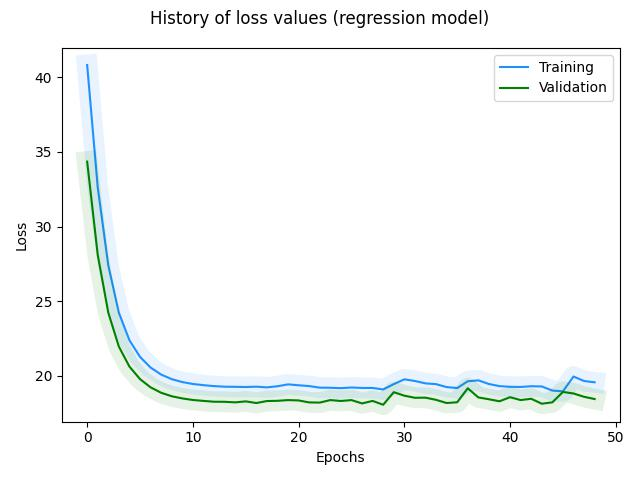

Source data for this figure (header and first rows):
, loss, rmse, mse, mae, val_loss, val_rmse, val_mse, val_mae, _timestamp, _runtime
0, 40.81, 32.2, 1037, 20.26, 34.35, 29, 841, 18.45, 1723558052, 10
1, 32.63, 30.72, 943.6, 19.46, 28.11, 28.44, 808.7, 18.29, 1723558052, 10
2, 27.39, 30.24, 914.6, 19.32, 24.23, 28.08, 788.5, 18.22, 1723558052, 10
3, 24.23, 29.93, 895.8, 19.25, 21.96, 27.84, 775.1, 18.18, 1723558052, 10
4, 22.38, 29.74, 884.5, 19.21, 20.62, 27.7, 767.1, 18.16, 1723558052, 10
5, 21.27, 29.58, 874.8, 19.18, 19.78, 27.53, 758, 18.14, 1723558052, 10
6, 20.56, 29.41, 864.8, 19.16, 19.23, 27.38, 749.5, 18.13, 1723558052, 10
7, 20.09, 29.26, 855.9, 19.14, 18.87, 27.23, 741.6, 18.12, 1723558053, 11
8, 19.78, 29.2, 852.5, 19.14, 18.64, 27.18, 738.9, 18.12, 1723558053, 11
9, 19.59, 29.04, 843.2, 19.13, 18.49, 27.04, 731.3, 18.11, 1723558053, 11
10, 19.46, 29.04, 843.3, 19.13, 18.39, 27.19, 739.1, 18.12, 1723558053, 11
11, 19.38, 29.01, 841.6, 19.13, 18.33, 27.05, 731.7, 18.11, 1723558053, 11
12, 19.32, 29.08, 845.6, 19.12, 18.27, 27.21, 740.4, 18.1, 1723558053, 11
13, 19.28, 29.12, 848, 19.11, 18.27, 27, 729.3, 18.1, 1723558053, 11
14, 19.27, 28.93, 837.1, 19.1, 18.23, 27.13, 736.3, 18.05, 1723558053, 11
15, 19.25, 29.12, 847.8, 19.07, 18.29, 26.72, 714.1, 18.08, 1723558053, 11
16, 19.28, 28.79, 828.6, 19.06, 18.18, 27.27, 743.8, 17.97, 1723558053, 11
17, 19.23, 29.07, 844.9, 19, 18.32, 26.46, 700, 18.05, 1723558053, 11
18, 19.31, 28.81, 830.2, 19.03, 18.33, 26.75, 715.8, 18.03, 1723558053, 11
19, 19.43, 28.25, 798.3, 19.12, 18.38, 27.25, 742.4, 18.08, 1723558053, 11
20, 19.37, 29.23, 854.4, 19.09, 18.36, 26.6, 707.6, 18.09, 1723558053, 11
21, 19.32, 28.74, 826.3, 19.08, 18.22, 27.1, 734.6, 18.03, 1723558053, 11
22, 19.21, 29.04, 843.2, 19.03, 18.21, 26.59, 706.8, 18.02, 1723558053, 11
23, 19.21, 28.57, 816, 19, 18.38, 28.44, 808.9, 18.16, 1723558053, 11
24, 19.18, 28.97, 839.2, 18.93, 18.32, 26.05, 678.4, 18.05, 1723558053, 11
25, 19.22, 28.56, 815.4, 18.95, 18.38, 26.06, 679, 18.09, 1723558053, 11
26, 19.19, 28.58, 816.9, 18.9, 18.16, 26.22, 687.4, 17.84, 1723558054, 12
27, 19.19, 28.7, 823.7, 18.87, 18.33, 25.9, 670.8, 17.99, 1723558054, 12
28, 19.09, 28.19, 794.4, 18.74, 18.07, 27.33, 746.8, 17.7, 1723558054, 12
29, 19.45, 28.32, 802.1, 19.07, 18.91, 25.41, 645.9, 18.51, 1723558054, 12
30, 19.77, 28.57, 816.5, 19.32, 18.68, 27.74, 769.6, 18.16, 1723558054, 12
31, 19.66, 28.5, 812, 19.14, 18.54, 26.8, 718.1, 18.04, 1723558054, 12
32, 19.5, 29.07, 845, 19.02, 18.54, 26.37, 695.6, 18.08, 1723558054, 12
33, 19.45, 28.58, 816.6, 19.01, 18.4, 26.07, 679.5, 18, 1723558054, 12
34, 19.25, 28.47, 810.5, 18.85, 18.18, 27.12, 735.6, 17.74, 1723558054, 12
35, 19.19, 28.56, 815.7, 18.71, 18.23, 27.16, 737.7, 17.69, 1723558054, 12
36, 19.64, 28.21, 795.6, 19.05, 19.17, 25.24, 637.1, 18.56, 1723558054, 12
37, 19.7, 27.95, 781.4, 19.14, 18.56, 27.16, 737.5, 18.05, 1723558054, 12
38, 19.46, 29.27, 856.8, 18.96, 18.44, 26.02, 676.9, 17.95, 1723558054, 12
39, 19.32, 28.34, 803.4, 18.85, 18.3, 26.05, 678.4, 17.87, 1723558054, 12
40, 19.27, 28.43, 808.4, 18.87, 18.57, 25.48, 649.2, 18.2, 1723558054, 12
41, 19.26, 28.32, 802.3, 18.89, 18.38, 26.92, 724.8, 17.99, 1723558054, 12
42, 19.31, 29.03, 842.7, 18.91, 18.47, 25.74, 662.3, 18.06, 1723558054, 12
43, 19.29, 28.13, 791.5, 18.9, 18.14, 26.51, 703, 17.77, 1723558054, 12
44, 19.02, 28.46, 810.2, 18.66, 18.23, 25.51, 650.8, 17.87, 1723558054, 12
45, 18.97, 28.08, 788.6, 18.6, 18.93, 29.21, 853.1, 18.55, 1723558054, 12
46, 19.96, 27.61, 762.2, 19.55, 18.82, 25.6, 655.3, 18.35, 1723558054, 12
47, 19.66, 29.12, 848, 19.15, 18.6, 26.8, 718.4, 18.06, 1723558054, 12
48, 19.57, 28.47, 810.4, 19.04, 18.45, 27.12, 735.3, 17.91, 1723558054, 12
